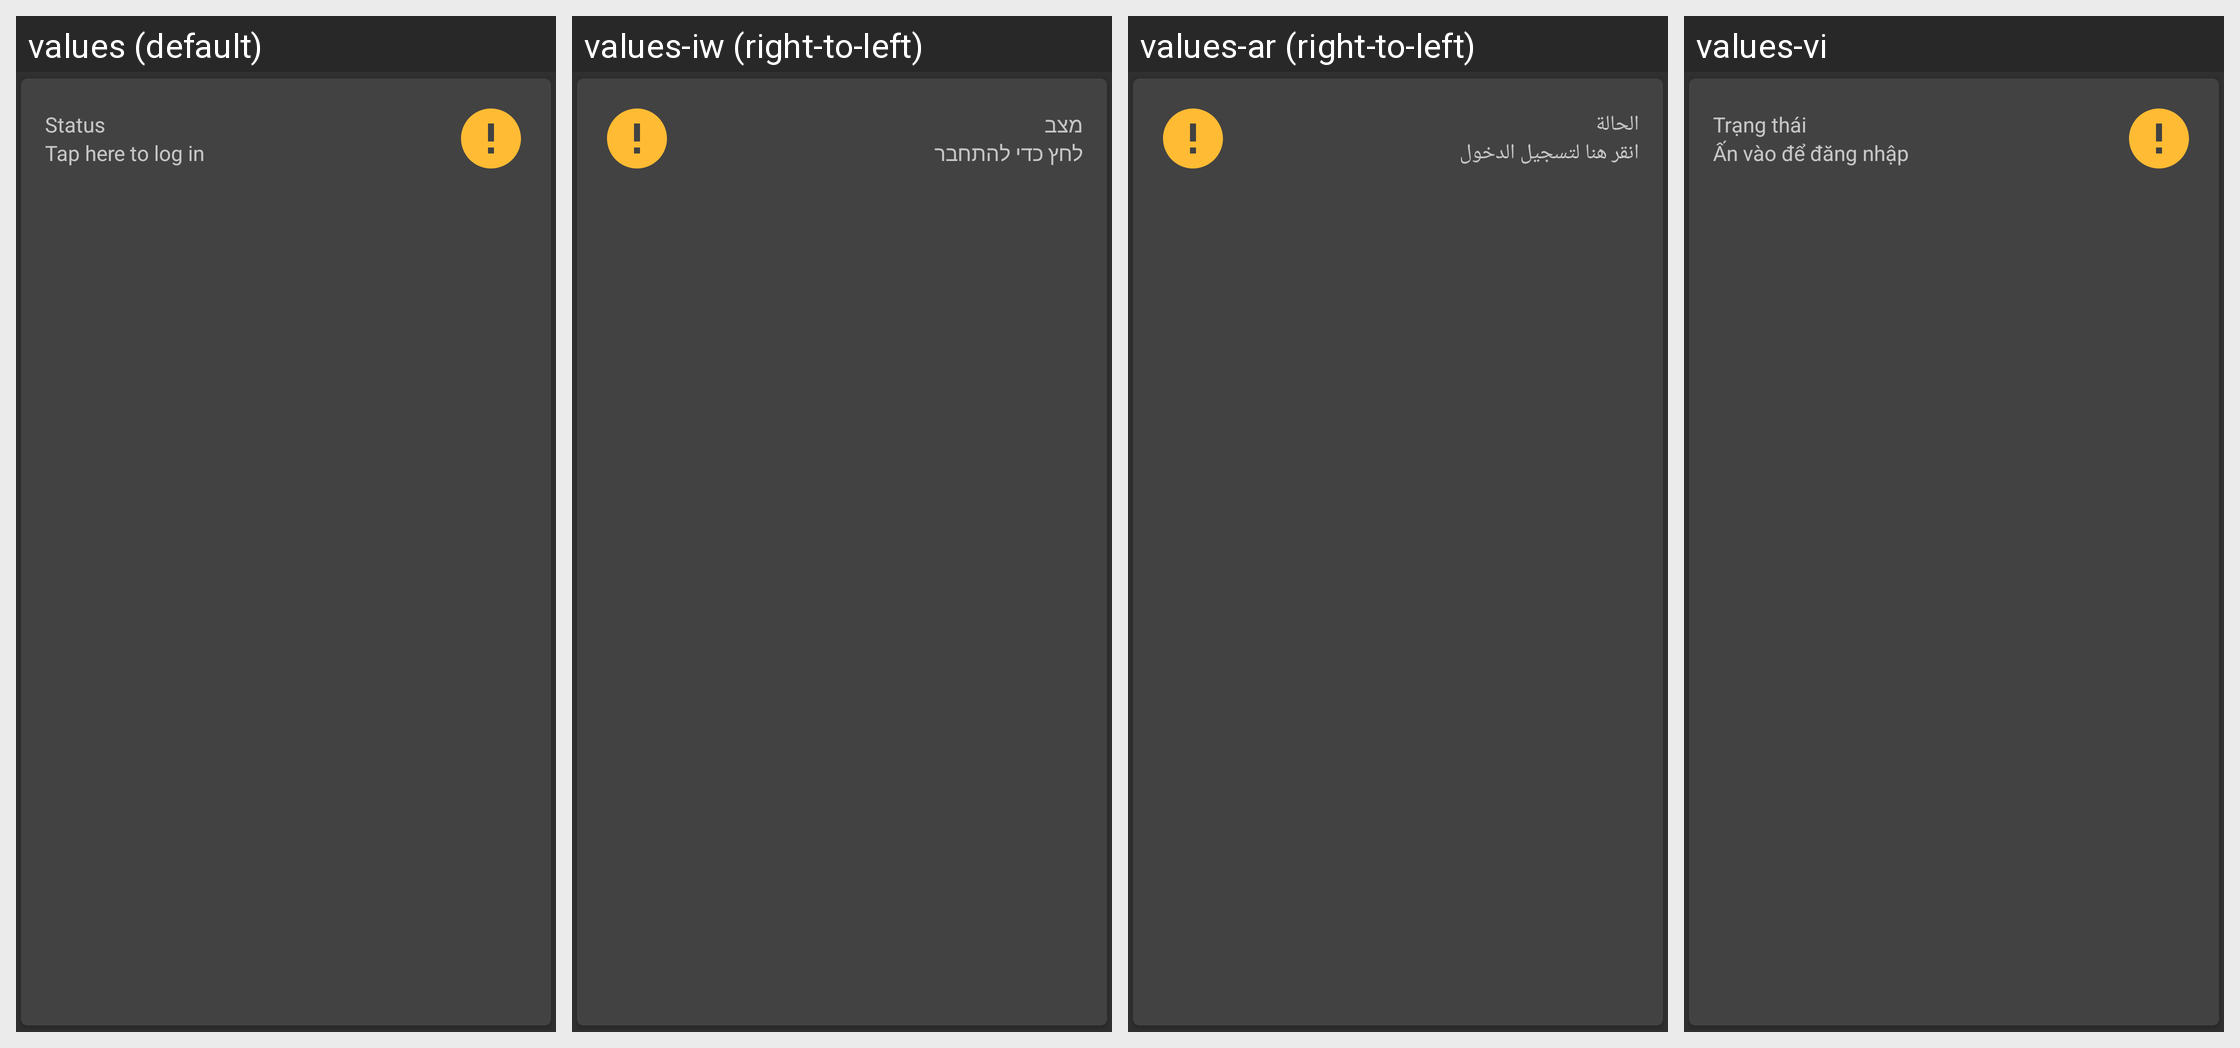

The same Android screen rendered under several of its app's locales, left to right. List the strings drawn on it with the default value and each locale's translation.
Android screen res/layout/status_card.xml rendered under 4 locales, left to right: values (default), values-iw (right-to-left), values-ar (right-to-left), values-vi. Device: Nexus 5 (rendered at 1080×1920; each locale shown at half size, 540×960, under a caption strip naming it); theme AppTheme.
Other locales in the repository, not shown: values-bg, values-bs, values-de, values-es-rES, values-fa, values-fr, values-he, values-in, values-pl, values-pt-rBR, values-pt-rPT, values-ro, values-ru, values-sl, values-sr, values-th, values-tr, values-uk, values-zh, values-zh-rCN.
Strings drawn on this screen, with the default value and each locale's value (text and hints the layout hard-codes, and strings that could not be matched under every locale, appear in the picture but are not listed):

status
  values: Status
  values-iw: מצב
  values-ar: الحالة
  values-vi: Trạng thái

tap_to_login
  values: Tap here to log in
  values-iw: לחץ כדי להתחבר
  values-ar: انقر هنا لتسجيل الدخول
  values-vi: Ấn vào để đăng nhập
